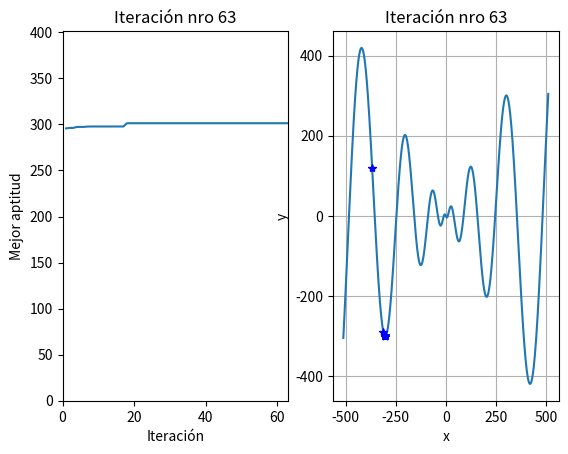

This figure's Python source:
import numpy as np
import random
import matplotlib.pyplot as plt

def escalar(number, original_max, target_max, target_min):
    return (number/original_max) * (target_max - target_min) + target_min

def decodificar(poblacion, gen_target_max, target_max, target_min):
    num_bits = poblacion.shape[1]
    patron_dec = poblacion @ 2 ** np.arange(num_bits)[::-1]
    return escalar(patron_dec, gen_target_max, target_max, target_min)

def grafica_1(F1, fenotipo, generacion, mejores_apt, target_min, target_max):
    # @TODO: cambiar fenotipo de la mejor a la de toda la ploblacion
    pF = F1(fenotipo)

    plt.figure(1)
    plt.clf()

    plt.subplot(1, 2, 1)
    plt.title("Iteración nro " + str(generacion))
    plt.xlabel("Iteración")
    plt.ylabel("Mejor aptitud")
    plt.plot(range(1, generacion + 1), mejores_apt)
    plt.axis([0, generacion, 0, max(mejores_apt) + 100])

    x = np.arange(target_min, target_max + 1)
    plt.subplot(1, 2, 2)
    plt.title("Iteración nro " + str(generacion))
    plt.xlabel("x")
    plt.ylabel("y")
    plt.plot(x, F1(x))
    # plt.plot(p, pF, 'b*')
    plt.plot(fenotipo, pF, 'b*')
    plt.grid(True)
    plt.pause(0.000001)

# ==================================================================================================
def genetico():
    # Función 1
    F1 = lambda x: (-x * np.sin(np.sqrt(np.abs(x))))
    fitness1 = lambda x: 1 - F1(x)

    # Parámetros
    AptitudRequerida = 1e-7
    gen_bits = 21
    tamanio_poblacion = 20
    target_max = 512
    target_min = -512
    gen_target_max = 2**gen_bits - 1

    num_generaciones = 200
    porcentaje_hijos = 0.80
    probabilidad_cruza = 0.8
    probabilidad_mutacion = 0.40
    min_bits_cruza = 1
    estancamiento_aceptado = int(0.2 * num_generaciones)
    tol = 1e-5

    # Población inicial
    poblacion = np.random.randint(2, size=(tamanio_poblacion, gen_bits))

    fenotipo = decodificar(poblacion, gen_target_max, target_max, target_min)

    aptitud = np.zeros(tamanio_poblacion)

    for i in range(tamanio_poblacion):
        aptitud[i] = fitness1(fenotipo[i])

    mejores_apt = []
    mejor_apt, i_mejor_apt = max(aptitud), np.argmax(aptitud)
    mejores_apt.append(mejor_apt)

    generacion = 1
    cant_max_iguales = 0
    no_mejora = 0

    while generacion < num_generaciones and not no_mejora:
        max_it_anterior = mejor_apt

        # SELECCION ------------------------------------------------------------------------------------
        progenitores = []
        i_sorted = np.argsort(aptitud)[::-1]                # ordenar los individuos según su aptitud

        # Selección de padre metodo de ventanas
        for i in range(tamanio_poblacion - 2):              
            progenitor_elegido = i_sorted[random.randint(0, len(i_sorted) - 1 - i)]
            progenitores.append(progenitor_elegido)

        print(f'len progenitores {len(progenitores)}')
        # Selección de parejas de progenitores
        padres1, padres2 = progenitores[:tamanio_poblacion // 2], progenitores[tamanio_poblacion // 2:]

        # CRUZA ----------------------------------------------------------------------------------------
        nueva_poblacion = []
        i = 0

        # Proceso de cruza dejando espacio para una brecha generacional
        while len(nueva_poblacion) < int(porcentaje_hijos * tamanio_poblacion):
            hijo1, hijo2 = poblacion[padres1[i]].copy(), poblacion[padres2[i]].copy()

            # Verificar si debe ocurrir la cruza y hacerla
            if random.random() < probabilidad_cruza:
                bit_cruza = random.randint(min_bits_cruza, gen_bits)
                aux = np.hstack((hijo2[:bit_cruza], hijo1[bit_cruza:]))
                hijo1 = np.hstack((hijo1[:bit_cruza], hijo2[bit_cruza:]))
                hijo2 = aux

            nueva_poblacion.append(hijo1)
            nueva_poblacion.append(hijo2)
            i += 1

        nueva_poblacion.insert(0, poblacion[i_mejor_apt].copy())

        # Tomar algunos de los mejores progenitores para pasar a la siguiente generación
        while len(nueva_poblacion) < tamanio_poblacion:
            nueva_poblacion.append(poblacion[progenitores[i]].copy())
            i += 1

        # MUTACION -------------------------------------------------------------------------------------
        for i in range(1, int(porcentaje_hijos * tamanio_poblacion)):
            # Verificar si debe ocurrir la mutación y hacerla
            if random.random() < probabilidad_mutacion:
                bit_mutacion = random.randint(0, gen_bits - 1)
                nueva_poblacion[i][bit_mutacion] = 1 - nueva_poblacion[i][bit_mutacion]

        poblacion = np.array(nueva_poblacion)

        # APTITUD NUEVA --------------------------------------------------------------------------------
        fenotipo = decodificar(poblacion, gen_target_max, target_max, target_min)
        aptitud = fitness1(fenotipo)


        # CHECKEO SI HAY MEJORA ------------------------------------------------------------------------
        nueva_mejor_apt, i_nueva_mejor_apt = max(aptitud), np.argmax(aptitud)

        # Determinar la mejor aptitud de la iteración
        if nueva_mejor_apt > mejor_apt:
            mejor_apt = nueva_mejor_apt
            i_mejor_apt = i_nueva_mejor_apt

        mejores_apt.append(mejor_apt)

        generacion += 1  # aumento la generacion

        p = fenotipo[i_mejor_apt]
        pF = F1(p)
        print(f'[epoc: {generacion}] => el mejor fenotipo {p} con valor {pF} (tamanio pob: {len(poblacion)})')

        grafica_1(F1, fenotipo, generacion, mejores_apt, target_min, target_max)

        # Comprobar si debe salirse por estancamiento en el resultado
        if mejor_apt == max_it_anterior:
            cant_max_iguales += 1
        else:
            cant_max_iguales = 0

        if cant_max_iguales > estancamiento_aceptado:
            no_mejora = 1


genetico()

# # Método del gradiente descendente
# dF1 = lambda x: (-np.sin(np.sqrt(np.abs(x))) - (x**2 * np.cos(np.sqrt(np.abs(x))) / (2 * np.abs(x)**(3/2))))
# cant_min_iguales = 0
# no_mejora = 0
# # Continuación del código

# a = 0.3
# x0 = np.random.randint(target_min, target_max + 1, size=(tamanio_poblacion, 1))

# x_gradiente = x0.copy()
# y_gradiente = []

# for i in range(1, num_generaciones + 1):
#     gradiente = dF1(x_gradiente)
#     x_gradiente = x_gradiente - a * gradiente

#     x_gradiente[x_gradiente < -512] = -512
#     x_gradiente[x_gradiente > 512] = 512

#     y_gradiente.append(F1(x_gradiente))

#     j_min_y = np.argmin(y_gradiente[-1])

#     plt.figure(3)
#     plt.clf()
#     plt.title("Iteración nro " + str(i))
#     plt.xlabel("x")
#     plt.ylabel("y")
#     plt.plot(x, F1(x))
    
#     if j_min_y == 0:
#         plt.plot(x_gradiente[1:], y_gradiente[-1][1:], 'r*')
#     else:
#         j = [0] + list(range(1, j_min_y)) + list(range(j_min_y + 1, len(y_gradiente[-1])))
#         plt.plot(x_gradiente[j], y_gradiente[-1][j], 'r*')
    
#     plt.plot(x_gradiente[j_min_y], y_gradiente[-1][j_min_y], 'b*')
#     plt.grid(True)
#     plt.pause(0.000001)

#     # Comprobar si debe salirse por estancamiento en el resultado
#     # if i > 1 and abs(y_gradiente[-2] - y_gradiente[-1]) < tol:
#     #     cant_min_iguales += 1
#     # else:
#     #     cant_min_iguales = 0

#     # if cant_min_iguales > estancamiento_aceptado:
#     #     no_mejora = 1

#     # if no_mejora:
#     #     break

# # plt.show()